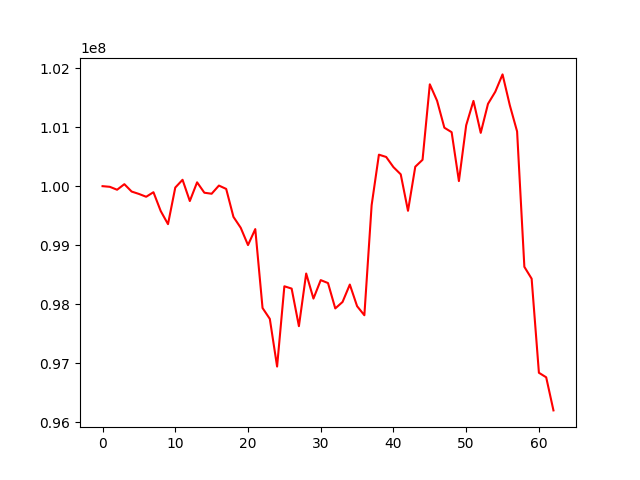

The data file committed next to this chart (first rows):
, 0
0, 100000000
1, 99988890
2, 99939379
3, 100033678
4, 99908726
5, 99868309
6, 99820278
7, 99897398
8, 99578108
9, 99355963
10, 99976217
11, 100108118
12, 99747882
13, 100065204
14, 99888823
15, 99871522
16, 100010037
17, 99953286
18, 99478920
19, 99294309
20, 99001066
21, 99272099
22, 97934176
23, 97749641
24, 96941458
25, 98302595
26, 98263272
27, 97626489
28, 98518905
29, 98093914
30, 98406935
31, 98357231
32, 97927091
33, 98036458
34, 98331768
35, 97965091
36, 97811299
37, 99677854
38, 100533931
39, 100495090
40, 100322587
41, 100200591
42, 99582036
43, 100329523
44, 100447212
45, 101726829
46, 101447220
47, 100991230
48, 100915283
49, 100086413
50, 101032274
51, 101445564
52, 100903863
53, 101395802
54, 101600516
55, 101895047
56, 101371088
57, 100927933
58, 98632049
59, 98430930
... 3 more rows
